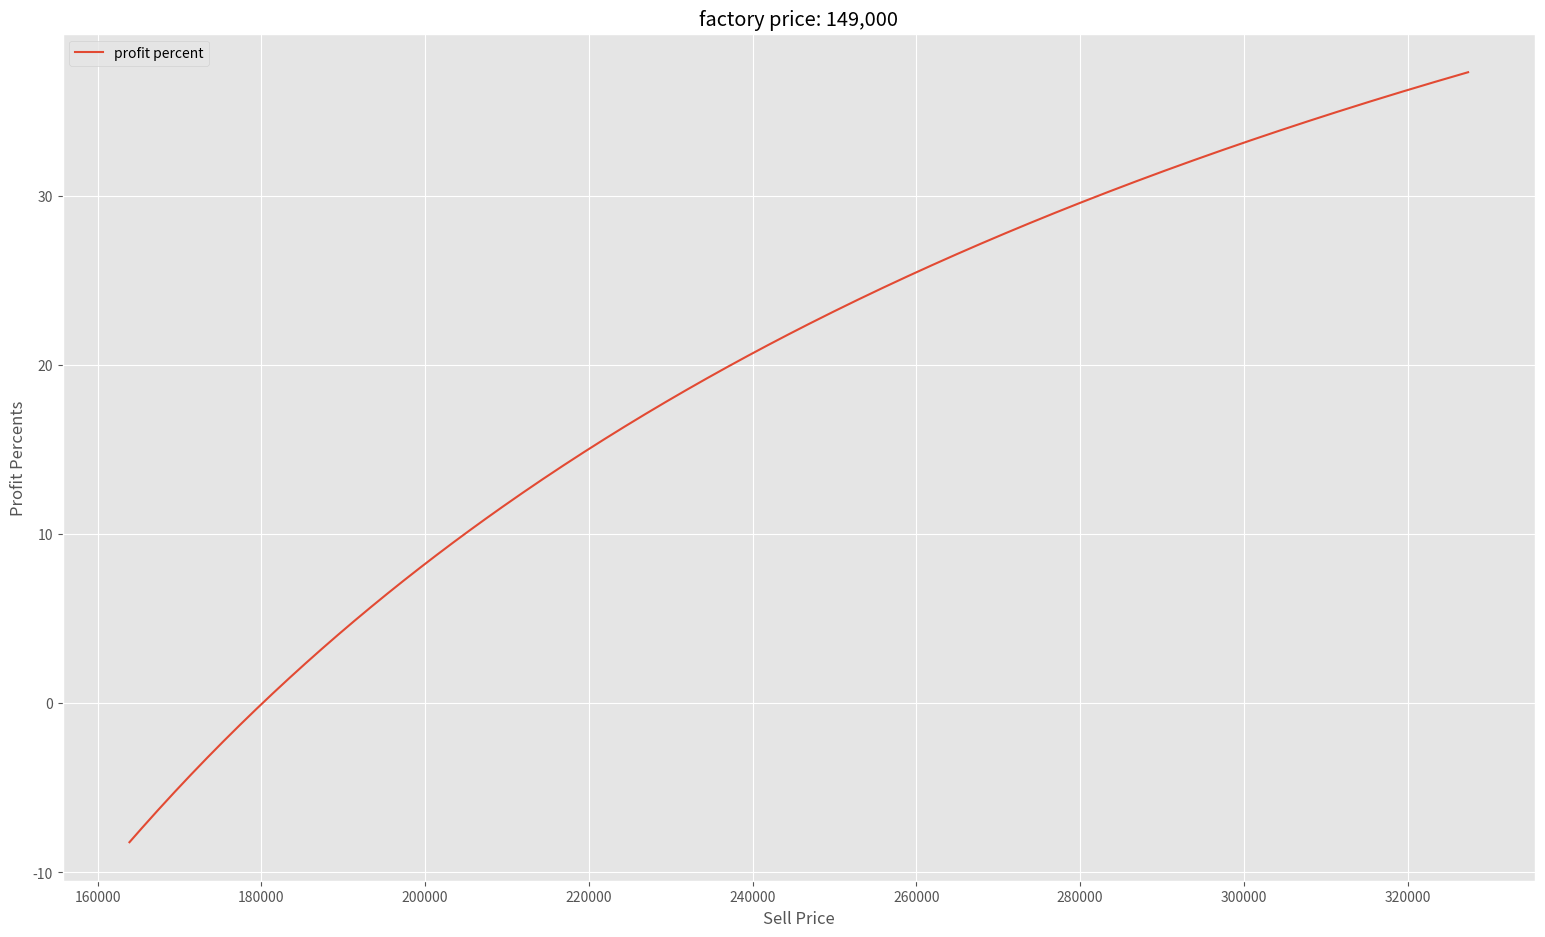

This chart was generated by the following Python code: (Note: this script raises an exception after producing the figure.)
import matplotlib as mp
import matplotlib.pyplot as plt
from matplotlib import style


style.use('ggplot')


def get_pick_pack_value(ps: int):
    if ps < 72_000:
        result = 5000
    elif 72_000 <= ps < 720_000:
        result = 0.07 * ps
    else:
        result = 50_000
    return result + 500


def main():
    digi_percent = 0.1
    p_factory = 149000
    # lower_range = 600000
    # upper_range = 800000
    lower_range = int(p_factory * 1.1)
    upper_range = int(p_factory * 2.2)

    profits = []
    profit_percents = []
    sale_prices = []
    pick_packs = []
    for p_sell in range(lower_range, upper_range, 500):
        pp = get_pick_pack_value(p_sell)
        # print(round(pp, -2))
        pick_packs.append(pp)
        profit = p_sell - (digi_percent * p_sell) - pp - p_factory
        profit_percent = profit / p_sell * 100
        # print(f'{p_sell:,}: profit: {profit:<6,.0f} | percent: {profit_percent:0.1f}')
        profits.append(profit)
        profit_percents.append(profit_percent)
        sale_prices.append(p_sell)

    fig, ax = plt.subplots()
    ax.plot(sale_prices, profit_percents, label='profit percent')
    # axs.plot(sale_prices, pick_packs)

    ax.set_ylabel('Profit Percents')
    ax.set_xlabel('Sell Price')
    ax.set_title(f'factory price: {p_factory:,}')
    ax.legend(loc='upper left')

    path = f'./plots'
    fig.set_size_inches(19, 11)
    fig.savefig(f'{path}/profits.png', dpi=100)
    plt.show()
    plt.close(fig)


if __name__ == '__main__':
    main()
